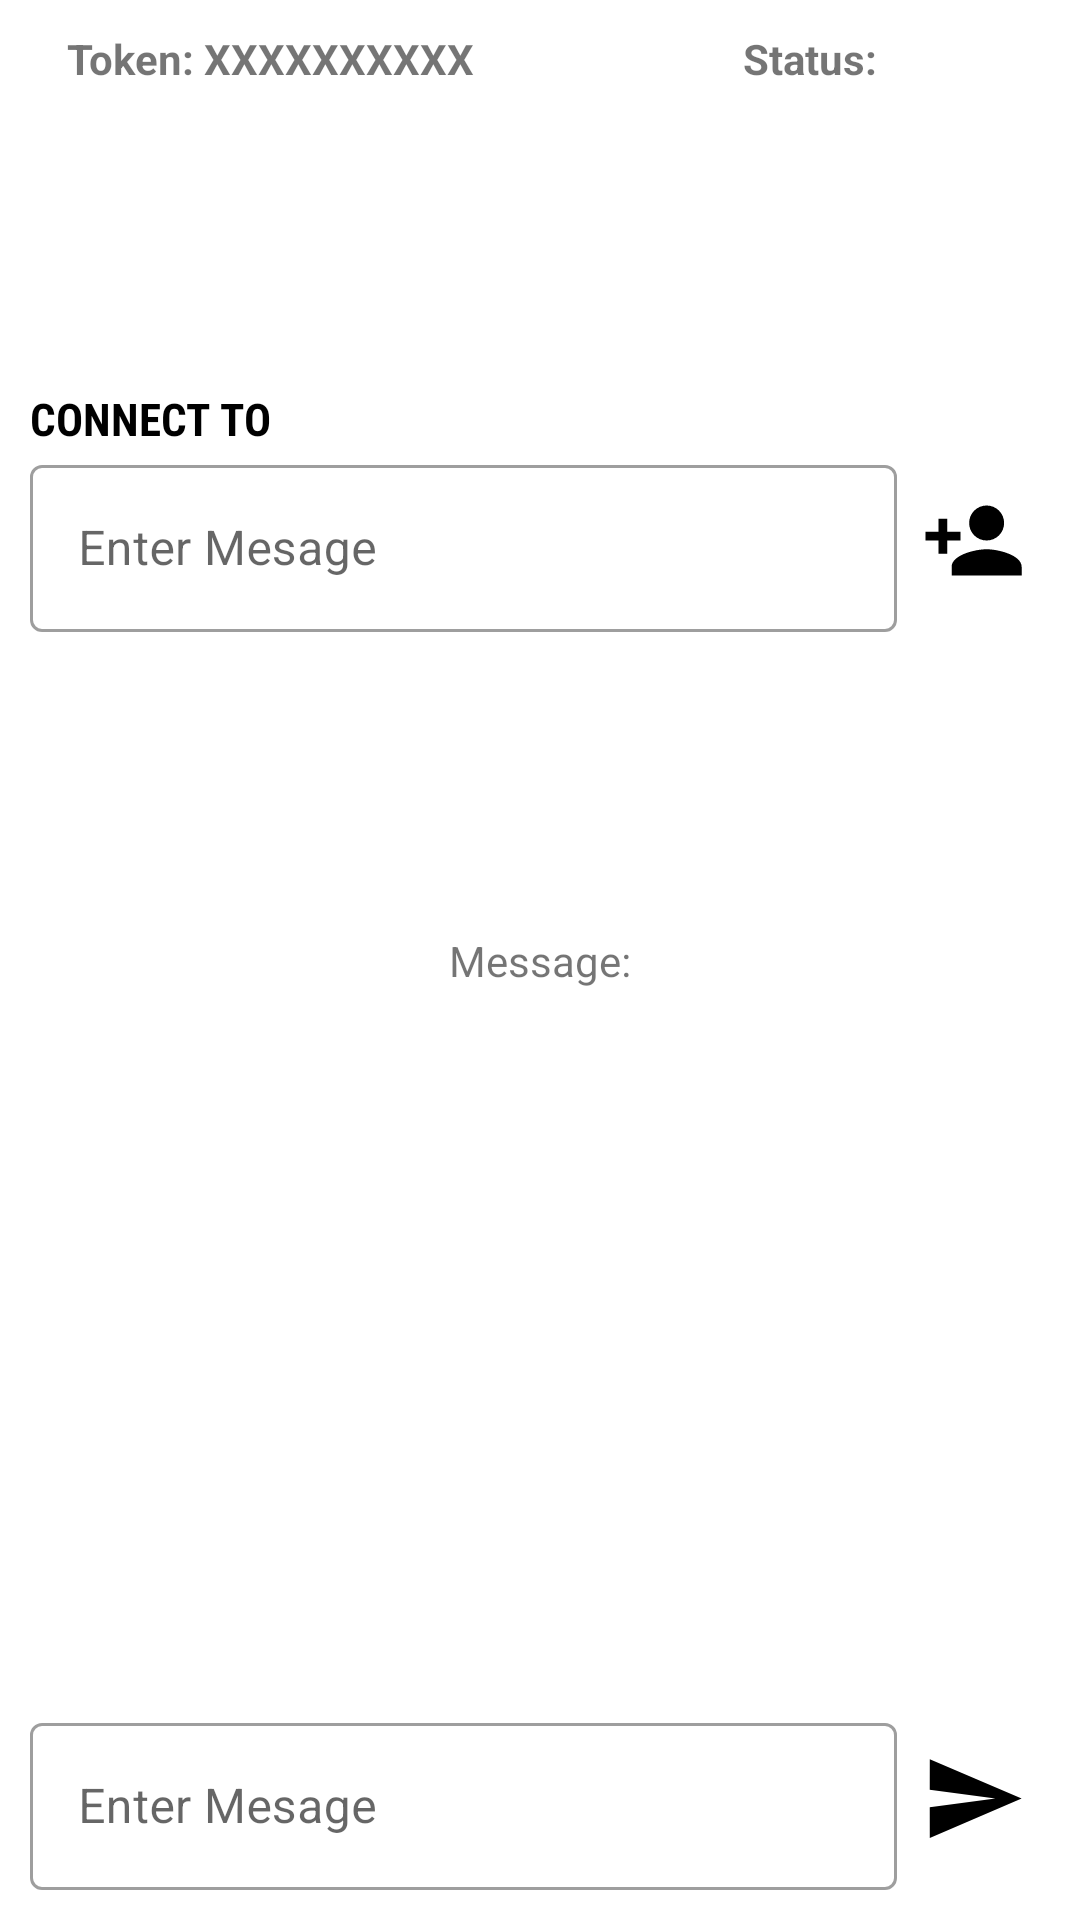

Here is an Android app screen rendered from its layout file. Give the layout XML and the strings, colors and styles it references.
<!-- AndroidManifest.xml: application theme Theme.NearbyChat -->
<!-- res/layout/activity_main.xml -->
<?xml version="1.0" encoding="utf-8"?>
<androidx.constraintlayout.widget.ConstraintLayout xmlns:android="http://schemas.android.com/apk/res/android"
    xmlns:app="http://schemas.android.com/apk/res-auto"
    xmlns:tools="http://schemas.android.com/tools"
    android:layout_width="match_parent"
    android:layout_height="match_parent"
    tools:context=".MainActivity">
    <LinearLayout
        android:layout_width="match_parent"
        android:layout_height="wrap_content"
        android:orientation="horizontal"
        app:layout_constraintTop_toTopOf="parent"
        app:layout_constraintBottom_toBottomOf="parent"
        app:layout_constraintEnd_toEndOf="parent"
        app:layout_constraintStart_toStartOf="parent"
        app:layout_constraintVertical_bias="0"
        android:id="@+id/topPanel"
        >
    <TextView
        android:layout_width="match_parent"
        android:layout_weight="0.5"
        android:layout_height="wrap_content"
        android:text="Token: XXXXXXXXXX"
        android:padding="10dp"
        android:gravity="center"
        android:id="@+id/uit"
        android:textStyle="bold"
        android:textIsSelectable="true"
        />
<TextView
    android:layout_width="match_parent"
    android:layout_height="wrap_content"
    android:layout_weight="0.5"
    android:text="Status:"
    android:padding="10dp"
    android:gravity="center"
    android:id="@+id/status"
    android:textStyle="bold"
    />
    </LinearLayout>

    <LinearLayout
        android:layout_width="match_parent"
        android:layout_height="wrap_content"
        android:orientation="vertical"
        android:id="@+id/middlepanel"
        app:layout_constraintTop_toBottomOf="@+id/topPanel"
        app:layout_constraintStart_toStartOf="parent"
        app:layout_constraintEnd_toEndOf="parent"
        app:layout_constraintBottom_toTopOf="@id/tvmsg"
        app:layout_constraintVertical_bias="0.5"
        >
        <TextView
            android:layout_width="wrap_content"
            android:layout_height="wrap_content"
            android:text="CONNECT TO"
            android:textStyle="bold"
            android:fontFamily="sans-serif-condensed"
            android:textColor="@color/black"
            android:textSize="15sp"
            android:layout_marginLeft="10dp"
            />
        <LinearLayout
            android:layout_width="match_parent"
            android:layout_height="wrap_content"
            android:paddingLeft="10dp"
            android:paddingRight="10dp"
            android:orientation="horizontal">
            <com.google.android.material.textfield.TextInputLayout
                android:id="@+id/outline_edit_text_2"
                style="@style/Widget.MaterialComponents.TextInputLayout.OutlinedBox"
                android:layout_width="match_parent"
                android:layout_height="wrap_content"
                android:hint="Enter Mesage"
                android:layout_weight="0.15"
                >
                <com.google.android.material.textfield.TextInputEditText
                    android:id="@+id/etcontact"
                    android:layout_width="match_parent"
                    android:maxLength="10"
                    android:layout_height="wrap_content" />

            </com.google.android.material.textfield.TextInputLayout>
            <ImageButton
                android:layout_width="match_parent"
                android:layout_height="match_parent"
                android:layout_weight="0.85"
                android:id="@+id/contact"
                android:background="#00FFFFFF"
                android:src="@drawable/add_contact"
                app:tint="@color/black"
                />
        </LinearLayout>
    </LinearLayout>

    <TextView
        android:layout_width="match_parent"
        android:layout_height="wrap_content"
        app:layout_constraintTop_toTopOf="parent"
        app:layout_constraintBottom_toBottomOf="parent"
        app:layout_constraintEnd_toEndOf="parent"
        app:layout_constraintStart_toStartOf="parent"
        android:text="Message:"
        app:layout_constraintVertical_bias="0.5"
        android:padding="10dp"
        android:gravity="center"
        android:id="@+id/tvmsg"
        />
    <LinearLayout
        android:layout_width="match_parent"
        android:layout_height="wrap_content"
        app:layout_constraintTop_toTopOf="parent"
        app:layout_constraintEnd_toEndOf="parent"
        app:layout_constraintStart_toStartOf="parent"
        app:layout_constraintBottom_toBottomOf="parent"
        app:layout_constraintVertical_bias="1"
        android:padding="10dp"
        >
        <com.google.android.material.textfield.TextInputLayout
            android:id="@+id/outline_edit_text"
            style="@style/Widget.MaterialComponents.TextInputLayout.OutlinedBox"
            android:layout_width="match_parent"
            android:layout_height="wrap_content"
            android:hint="Enter Mesage"
            android:layout_weight="0.15"
            >
            <com.google.android.material.textfield.TextInputEditText
                android:id="@+id/etmsg"
                android:layout_width="match_parent"
                android:layout_height="wrap_content" />

        </com.google.android.material.textfield.TextInputLayout>
    <ImageButton
        android:layout_width="match_parent"
        android:layout_height="wrap_content"
       android:layout_weight="0.85"
        android:id="@+id/send"
        android:src="@drawable/send"
        app:tint="@color/black"
        android:layout_gravity="center"
        android:background="#00FFFFFF"
        />
    </LinearLayout>

</androidx.constraintlayout.widget.ConstraintLayout>
<!-- resources referenced by this layout -->
<resources>
  <!-- drawable add_contact (drawable) -->
  <vector android:height="35dp" android:tint="?attr/colorControlNormal"
      android:viewportHeight="24" android:viewportWidth="24"
      android:width="35dp" xmlns:android="http://schemas.android.com/apk/res/android">
      <path android:fillColor="@android:color/white" android:pathData="M15,12c2.21,0 4,-1.79 4,-4s-1.79,-4 -4,-4 -4,1.79 -4,4 1.79,4 4,4zM6,10L6,7L4,7v3L1,10v2h3v3h2v-3h3v-2L6,10zM15,14c-2.67,0 -8,1.34 -8,4v2h16v-2c0,-2.66 -5.33,-4 -8,-4z"/>
  </vector>
  <!-- drawable send (drawable) -->
  <vector android:autoMirrored="true" android:height="35dp"
      android:tint="?attr/colorControlNormal" android:viewportHeight="24"
      android:viewportWidth="24" android:width="35dp" xmlns:android="http://schemas.android.com/apk/res/android">
      <path android:fillColor="@android:color/white" android:pathData="M2.01,21L23,12 2.01,3 2,10l15,2 -15,2z"/>
  </vector>
  <style name="Theme.NearbyChat" parent="Theme.MaterialComponents.DayNight.NoActionBar">
          
          <item name="colorPrimary">@color/purple_500</item>
          <item name="colorPrimaryVariant">@color/purple_700</item>
          <item name="colorOnPrimary">@color/white</item>
          
          <item name="colorSecondary">@color/teal_200</item>
          <item name="colorSecondaryVariant">@color/teal_700</item>
          <item name="colorOnSecondary">@color/black</item>
          
          <item name="android:statusBarColor" tools:targetApi="l">?attr/colorPrimaryVariant</item>
          
      </style>
  <!-- not gathered from this repository: default colours our renderer supplied (Android Studio template values) -->
  <color name="purple_500">#FF6200EE</color>
  <color name="purple_700">#FF3700B3</color>
  <color name="teal_200">#FF03DAC5</color>
  <color name="teal_700">#FF018786</color>
  <color name="black">#FF000000</color>
  <color name="white">#FFFFFFFF</color>
</resources>
